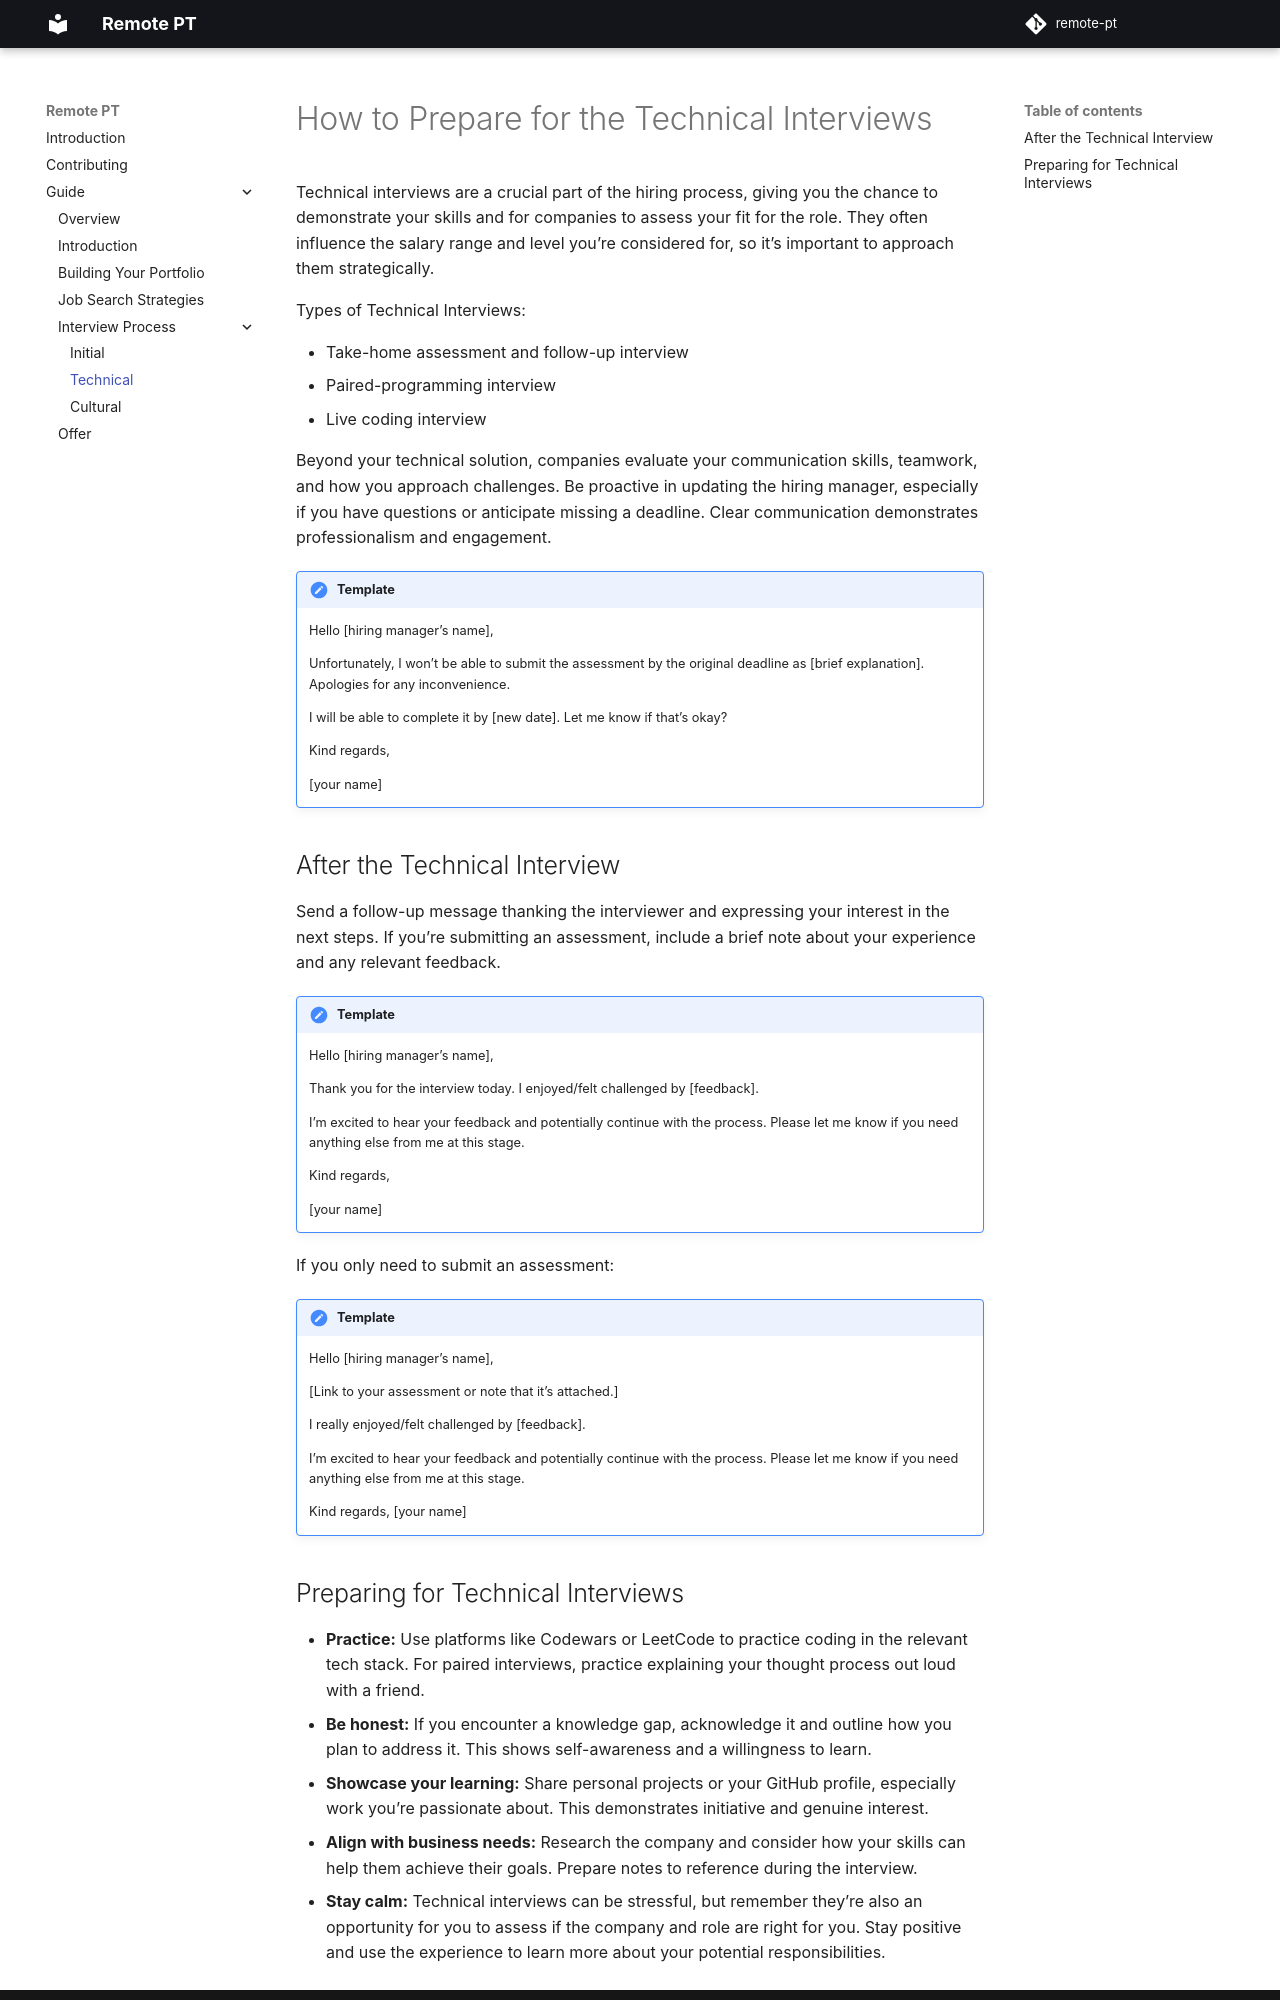

repository: thatmlopsguy/remote-pt · page: guide/interviews/technical/index.html · generator: mkdocs

# How to Prepare for the Technical Interviews

Technical interviews are a crucial part of the hiring process, giving you the chance to demonstrate your skills and for companies to assess your fit for the role.
They often influence the salary range and level you’re considered for, so it’s important to approach them strategically.

Types of Technical Interviews:

- Take-home assessment and follow-up interview
- Paired-programming interview
- Live coding interview

Beyond your technical solution, companies evaluate your communication skills, teamwork, and how you approach challenges.
Be proactive in updating the hiring manager, especially if you have questions or anticipate missing a deadline. Clear communication demonstrates professionalism and engagement.

!!! Template
    Hello [hiring manager’s name],

    Unfortunately, I won’t be able to submit the assessment by the original deadline as [brief explanation]. Apologies for any inconvenience.

    I will be able to complete it by [new date]. Let me know if that’s okay?

    Kind regards,

    [your name]

## After the Technical Interview

Send a follow-up message thanking the interviewer and expressing your interest in the next steps.
If you’re submitting an assessment, include a brief note about your experience and any relevant feedback.

!!! Template
    Hello [hiring manager’s name],

    Thank you for the interview today. I enjoyed/felt challenged by [feedback].

    I’m excited to hear your feedback and potentially continue with the process. Please let me know if you need anything else from me at this stage.

    Kind regards,

    [your name]

If you only need to submit an assessment:

!!! Template

    Hello [hiring manager’s name],

    [Link to your assessment or note that it’s attached.]

    I really enjoyed/felt challenged by [feedback].

    I’m excited to hear your feedback and potentially continue with the process. Please let me know if you need anything else from me at this stage.

    Kind regards, [your name]
